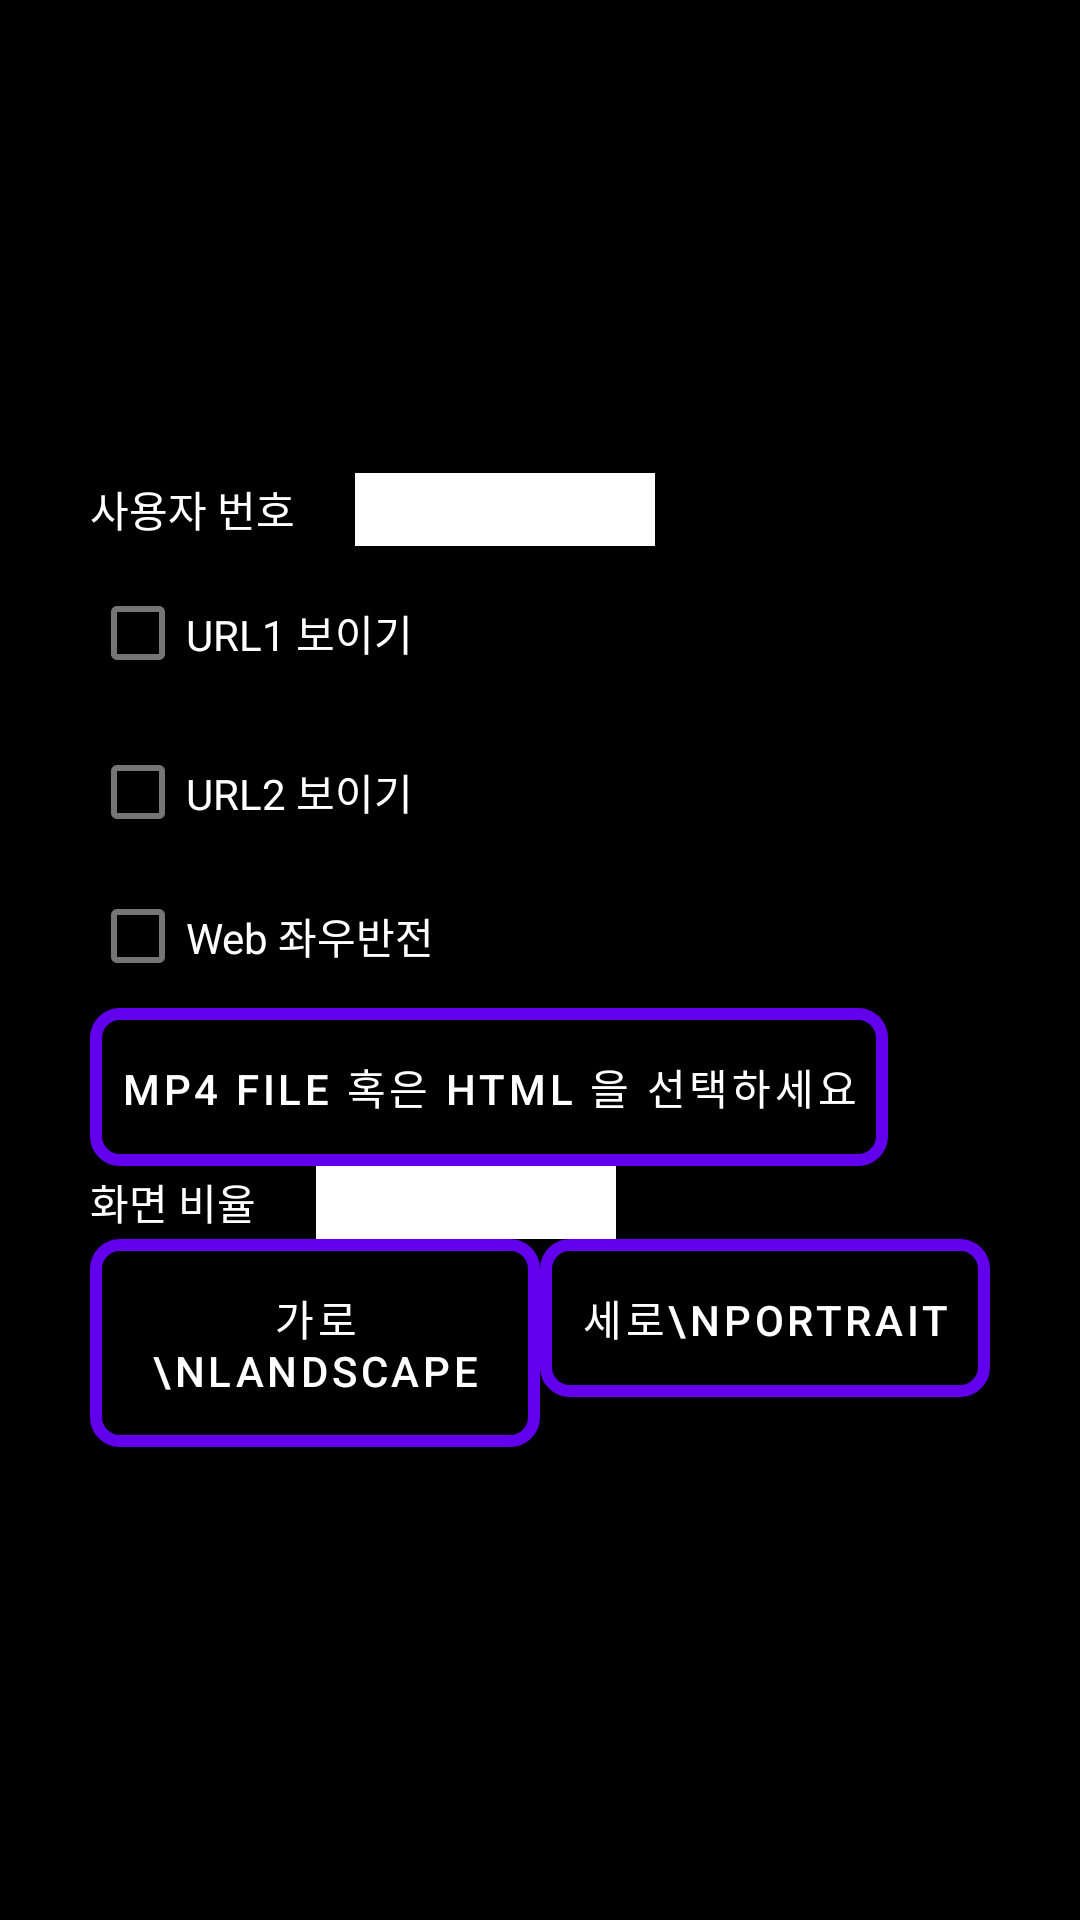

This screen was rendered from an Android layout file. Write that file and the resources it references.
<!-- AndroidManifest.xml: activity theme Theme.SamtenByMe.Fullscreen -->
<!-- res/layout/activity_main.xml -->
<?xml version="1.0" encoding="utf-8"?>
<RelativeLayout xmlns:android="http://schemas.android.com/apk/res/android"
    xmlns:tools="http://schemas.android.com/tools"
    xmlns:app="http://schemas.android.com/apk/res-auto"
    android:layout_width="match_parent"
    android:layout_height="match_parent"
    android:background="?attr/fullscreenBackgroundColor"
    android:theme="@style/ThemeOverlay.SamtenByMe.FullscreenContainer"
    tools:context=".MainActivity">

    <RelativeLayout
        android:id="@+id/fullscreen_content_controls"
        style="@style/Widget.Theme.SamtenByMe.ButtonBar.Fullscreen"
        android:layout_width="match_parent"
        android:layout_height="match_parent"
        android:background="@color/black"
        tools:ignore="UselessParent">
































        <LinearLayout
            android:id="@+id/linear_settings"
            android:layout_width="300dp"
            android:layout_height="wrap_content"
            android:layout_centerInParent="true"
            android:orientation="vertical">

            <LinearLayout
                android:layout_width="match_parent"
                android:layout_height="wrap_content"
                android:orientation="horizontal">
                <TextView
                    android:layout_width="wrap_content"
                    android:layout_height="wrap_content"
                    android:layout_gravity="center_vertical"
                    android:textColor="@color/white"
                    android:text="사용자 번호"/>
                <EditText
                    android:id="@+id/edit_user_num"
                    android:layout_width="100dp"
                    android:layout_height="wrap_content"
                    android:layout_marginLeft="20dp"
                    android:layout_gravity="center_vertical"
                    android:gravity="center"
                    android:inputType="number"
                    android:background="@color/white"/>
            </LinearLayout>

            <CheckBox
                android:id="@+id/checkbox_url1"
                android:layout_width="match_parent"
                android:layout_height="wrap_content"
                android:layout_marginTop="5dp"
                android:focusable="true"
                android:focusableInTouchMode="true"
                android:background="@drawable/bg_round_06141f"
                android:textColor="@color/white"
                android:text="URL1 보이기"/>
            <CheckBox
                android:id="@+id/checkbox_url2"
                android:layout_width="match_parent"
                android:layout_height="wrap_content"
                android:layout_marginTop="5dp"
                android:focusable="true"
                android:focusableInTouchMode="true"
                android:background="@drawable/bg_round_06141f"
                android:textColor="@color/white"
                android:text="URL2 보이기"/>
            <CheckBox
                android:id="@+id/checkbox_reverse"
                android:layout_width="match_parent"
                android:layout_height="wrap_content"
                android:focusable="true"
                android:focusableInTouchMode="true"
                android:background="@drawable/bg_round_06141f"
                android:textColor="@color/white"
                android:text="Web 좌우반전"/>

            <Button
                android:id="@+id/btn_open"
                android:layout_width="wrap_content"
                android:layout_height="wrap_content"
                android:padding="10dp"
                android:layout_gravity="left"
                android:focusedByDefault="true"
                android:focusable="true"
                android:focusableInTouchMode="true"
                android:background="@drawable/bg_round_white"
                android:textColor="@color/white"
                android:text="MP4 File 혹은 HTML 을 선택하세요" />
            <LinearLayout
                android:layout_width="match_parent"
                android:layout_height="wrap_content"
                android:orientation="horizontal">

                <TextView
                    android:layout_width="wrap_content"
                    android:layout_height="wrap_content"
                    android:layout_gravity="center_vertical"
                    android:textColor="@color/white"
                    android:text="화면 비율"/>
                <EditText
                    android:id="@+id/edit_display_rate"
                    android:layout_width="100dp"
                    android:layout_height="wrap_content"
                    android:layout_marginLeft="20dp"
                    android:layout_gravity="center_vertical"
                    android:gravity="center"
                    android:inputType="number"
                    android:background="@color/white"/>

            </LinearLayout>

            <LinearLayout
                android:layout_width="match_parent"
                android:layout_height="wrap_content"
                android:orientation="horizontal">
                <Button
                    android:id="@+id/btn_landscape"
                    android:layout_width="0dp"
                    android:layout_height="wrap_content"
                    android:layout_weight="1"
                    android:padding="10dp"
                    android:layout_gravity="left"
                    android:focusable="true"
                    android:focusableInTouchMode="true"
                    android:background="@drawable/bg_round_white"
                    android:textColor="@color/white"
                    android:text="가로\nLandscape" />

                <Button
                    android:id="@+id/btn_portrait"
                    android:layout_width="0dp"
                    android:layout_height="wrap_content"
                    android:layout_weight="1"
                    android:padding="10dp"
                    android:layout_gravity="left"
                    android:focusable="true"
                    android:focusableInTouchMode="true"
                    android:background="@drawable/bg_round_white"
                    android:textColor="@color/white"
                    android:text="세로\nPortrait" />
            </LinearLayout>
        </LinearLayout>

    </RelativeLayout>



</RelativeLayout>
<!-- resources referenced by this layout -->
<resources>
  <color name="black">#FF000000</color>
  <color name="transparent">#00000000</color>
  <color name="white">#FFFFFFFF</color>
  <!-- drawable bg_round_06141f (drawable) -->
  <?xml version="1.0" encoding="utf-8"?>
  <selector xmlns:android="http://schemas.android.com/apk/res/android">
      <item android:state_focused="true">
          <shape android:shape="rectangle">
              <solid android:color="@android:color/transparent"/>
              <stroke android:width="4dp" android:color="#FFFFFF"/> 
              <corners android:radius="8dp"/> 
          </shape>
      </item>
  
      
      <item>
          <shape android:shape="rectangle">
              <solid android:color="@android:color/transparent"/>
              <stroke android:width="0dp" android:color="#AAAAAA"/> 
              <corners android:radius="8dp"/>
          </shape>
      </item>
  </selector>
  <!-- drawable bg_round_white (drawable) -->
  <?xml version="1.0" encoding="utf-8"?>
  <selector xmlns:android="http://schemas.android.com/apk/res/android">
      <item android:state_focused="true">
          <shape android:shape="rectangle">
              <solid android:color="#FF3700B3"/>
              <stroke android:width="4dp" android:color="#FF3700B3"/> 
              <corners android:radius="8dp"/> 
          </shape>
      </item>
  
      
      <item>
          <shape android:shape="rectangle">
              <solid android:color="@android:color/transparent"/>
              <stroke android:width="4dp" android:color="#FF3700B3"/>
              <corners android:radius="8dp"/>
          </shape>
      </item>
  </selector>
  <style name="ThemeOverlay.SamtenByMe.FullscreenContainer" parent="">
          <item name="fullscreenBackgroundColor">@color/light_blue_600</item>
          <item name="fullscreenTextColor">@color/light_blue_A200</item>
      </style>
  <style name="Widget.Theme.SamtenByMe.ButtonBar.Fullscreen" parent="">
          <item name="android:background">@color/black_overlay</item>
          <item name="android:buttonBarStyle">?android:attr/buttonBarStyle</item>
      </style>
  <style name="Theme.SamtenByMe.Fullscreen" parent="Theme.SamtenByMe">
          <item name="android:actionBarStyle">@style/Widget.Theme.SamtenByMe.ActionBar.Fullscreen
          </item>
          <item name="android:windowActionBarOverlay">true</item>
          <item name="android:windowBackground">@null</item>
      </style>
  <color name="light_blue_600">#FF039BE5</color>
  <color name="light_blue_A200">#FF40C4FF</color>
  <color name="black_overlay">#66000000</color>
  <style name="Theme.SamtenByMe" parent="Theme.MaterialComponents.DayNight.DarkActionBar">
          
          <item name="colorPrimary">@color/purple_500</item>
          <item name="colorPrimaryVariant">@color/purple_700</item>
          <item name="colorOnPrimary">@color/white</item>
          
          <item name="colorSecondary">@color/teal_200</item>
          <item name="colorSecondaryVariant">@color/teal_700</item>
          <item name="colorOnSecondary">@color/black</item>
          
          <item name="android:statusBarColor">?attr/colorPrimaryVariant</item>
          
      </style>
  <style name="Widget.Theme.SamtenByMe.ActionBar.Fullscreen" parent="Widget.AppCompat.ActionBar">
          <item name="android:background">@color/black_overlay</item>
      </style>
  <color name="purple_500">#FF6200EE</color>
  <color name="purple_700">#FF3700B3</color>
  <color name="teal_200">#FF03DAC5</color>
  <color name="teal_700">#FF018786</color>
</resources>
